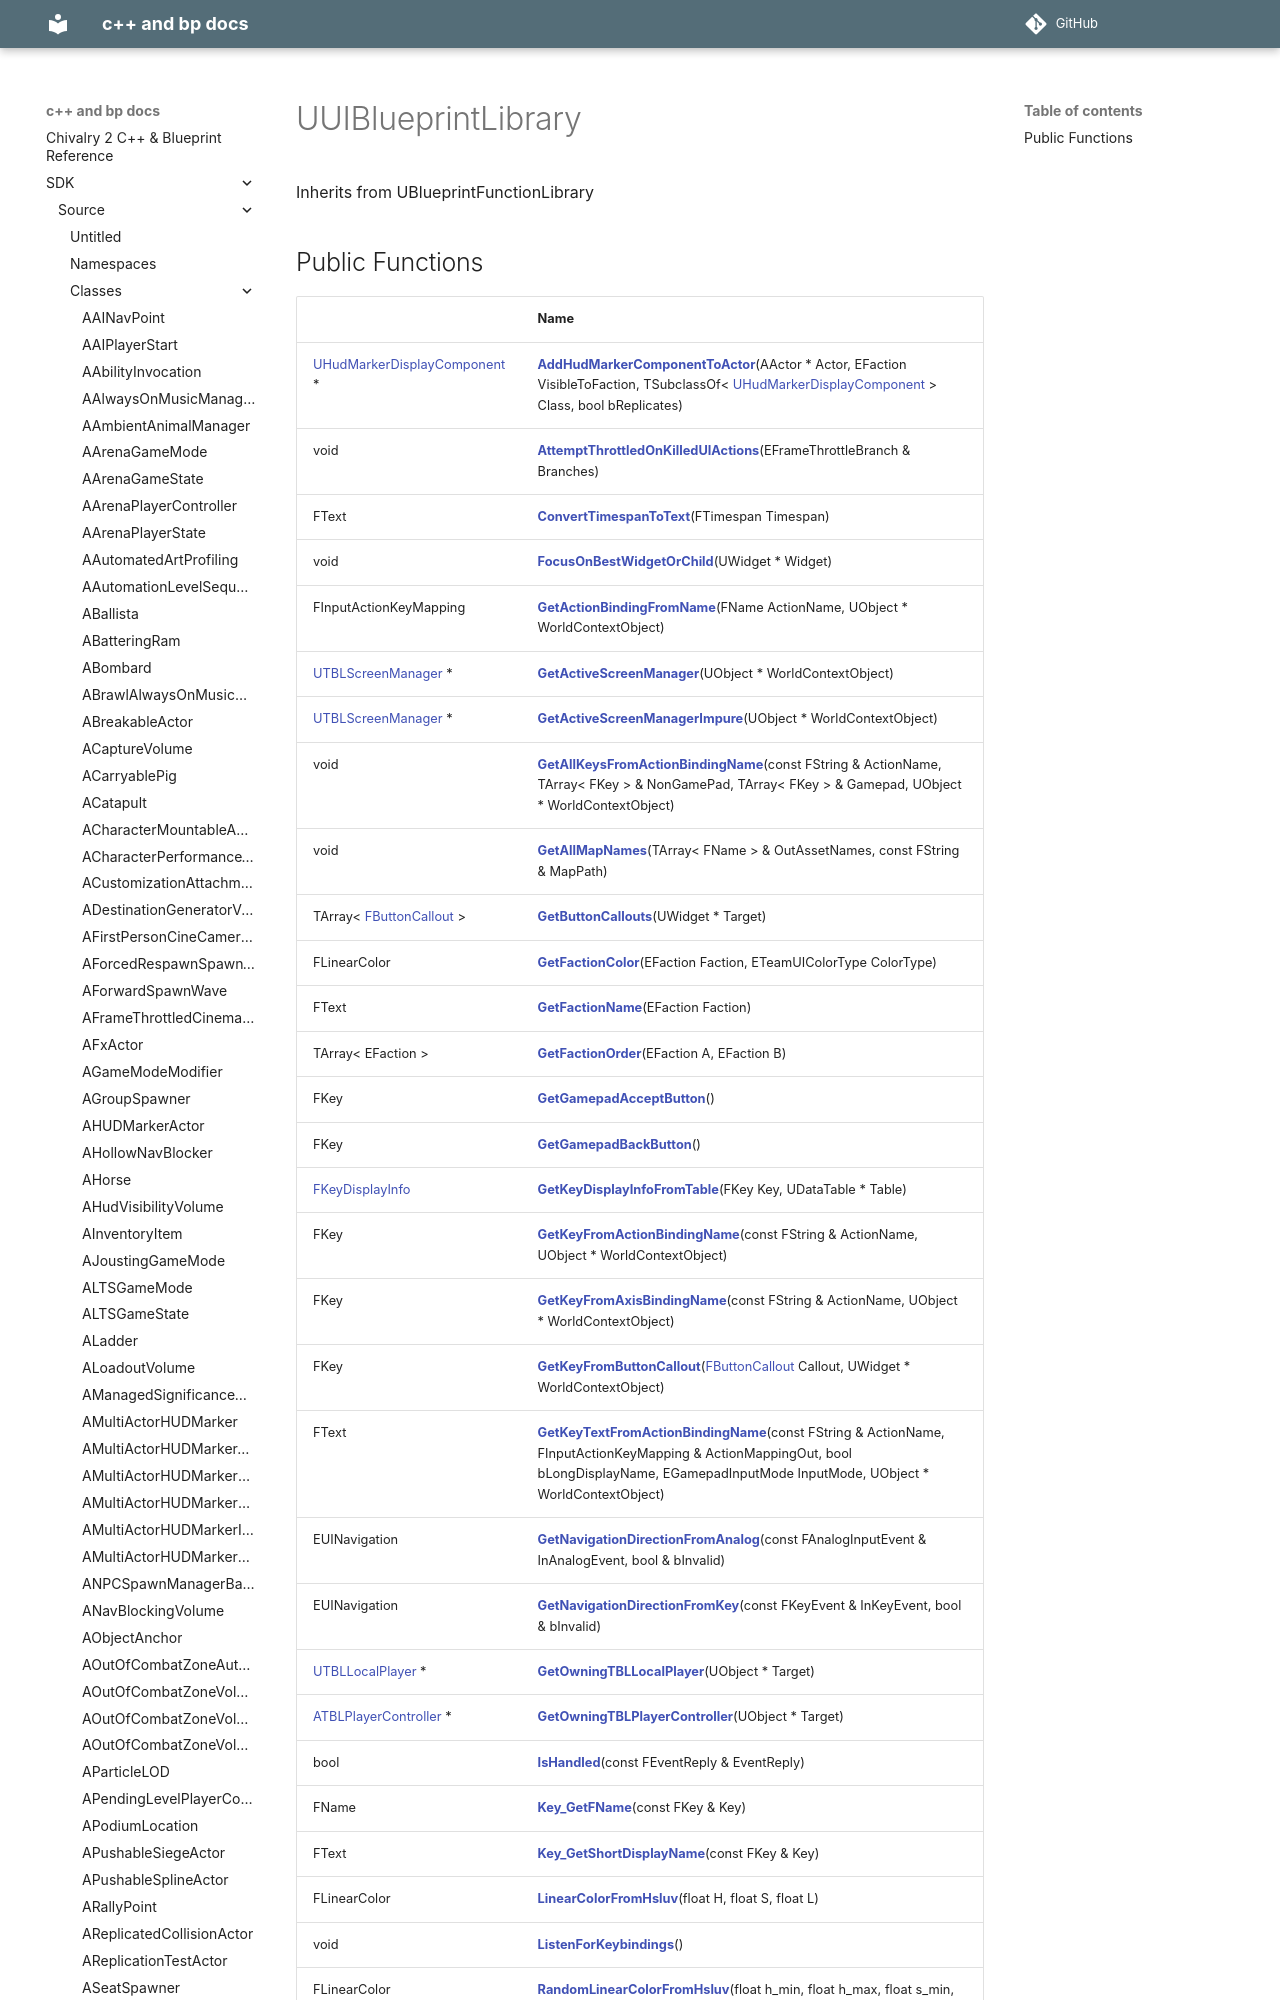

repository: Knutschbert/chiv2-tblcpp-mkdocs-clean · page: SDK/Source/Classes/classUUIBlueprintLibrary/index.html · generator: mkdocs

---
title: UUIBlueprintLibrary
type: class
aliases: UUIBlueprintLibrary
share: false

---

# UUIBlueprintLibrary





Inherits from UBlueprintFunctionLibrary

## Public Functions

|                | Name           |
| -------------- | -------------- |
